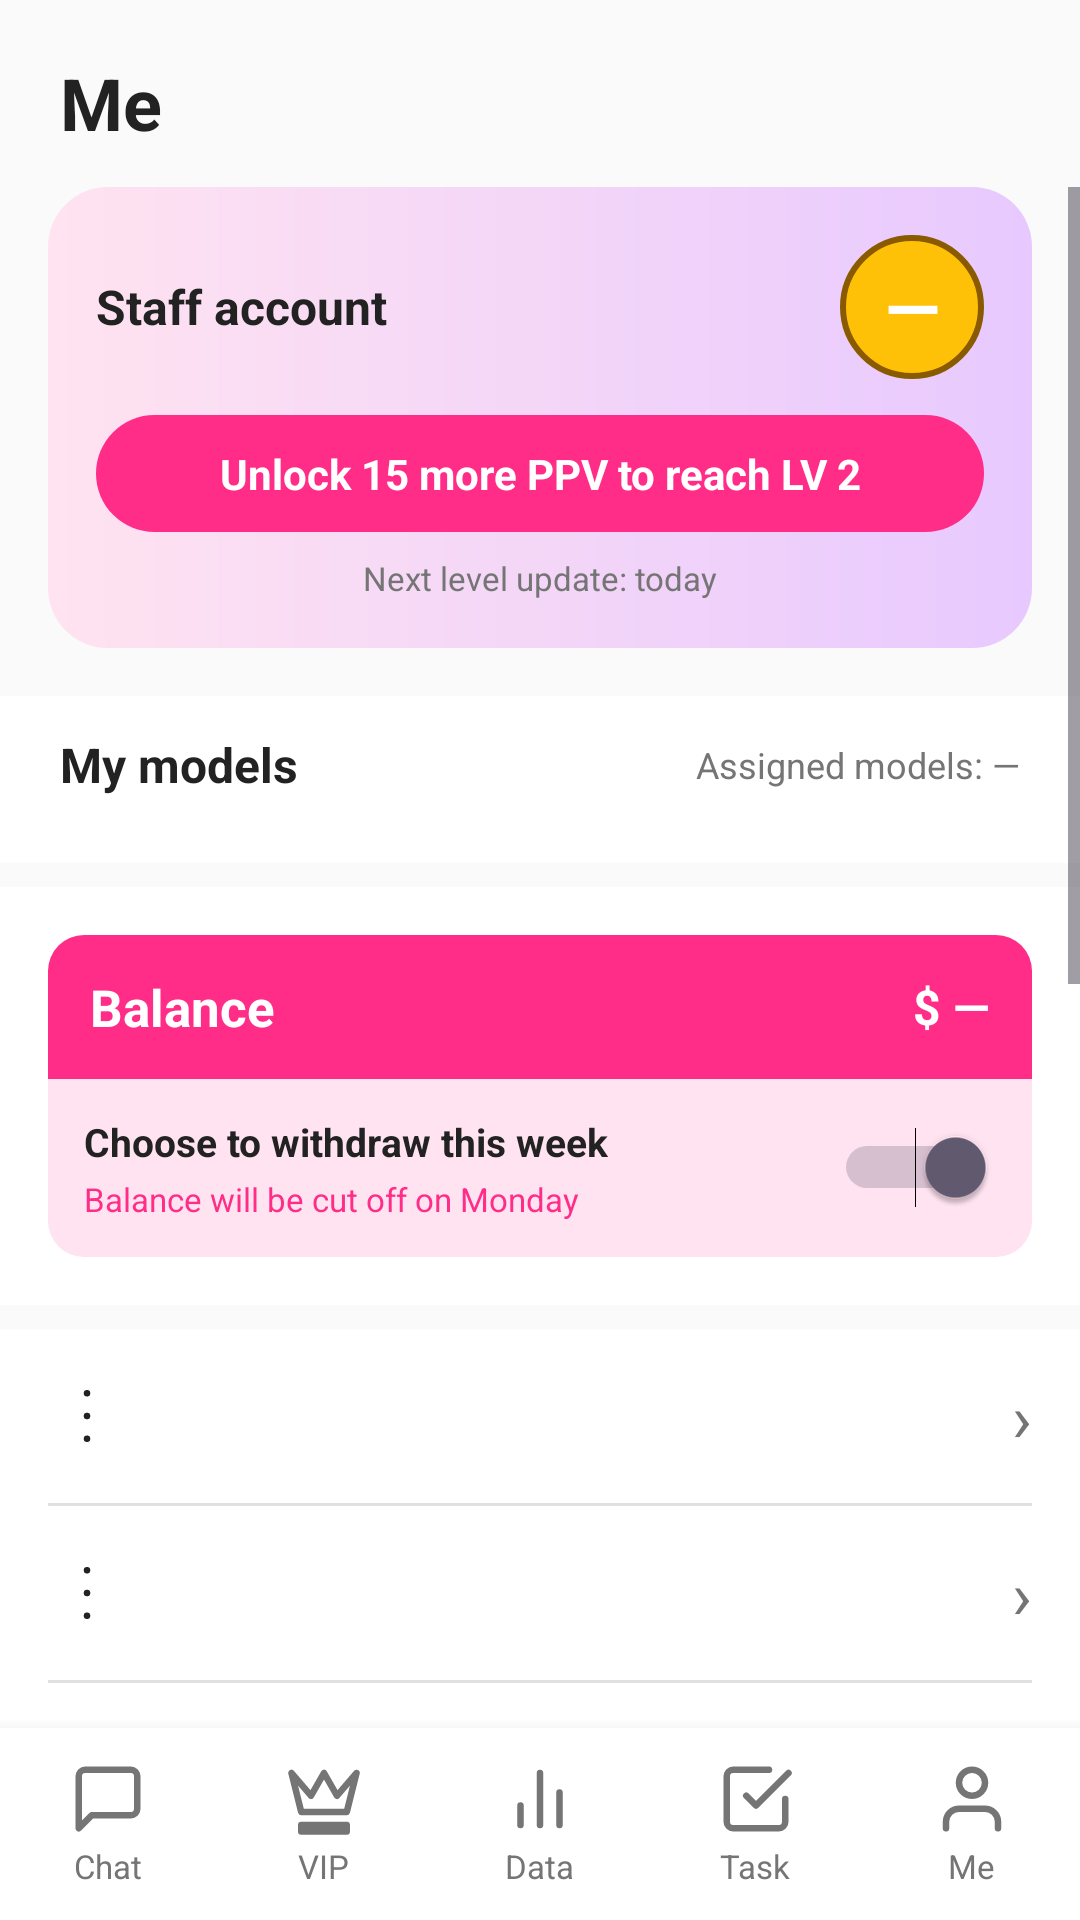

Produce the Android XML layout that renders to this screen, including the resource entries it uses.
<!-- AndroidManifest.xml: application theme Theme.Lovanta -->
<!-- res/layout/activity_me.xml -->
<?xml version="1.0" encoding="utf-8"?>
<LinearLayout xmlns:android="http://schemas.android.com/apk/res/android"
    xmlns:tools="http://schemas.android.com/tools"
    android:id="@+id/main"
    android:layout_width="match_parent"
    android:layout_height="match_parent"
    android:orientation="vertical"
    android:background="@color/lovanta_bg"
    tools:context=".MeActivity">

    <TextView
        android:layout_width="match_parent"
        android:layout_height="wrap_content"
        android:paddingStart="20dp"
        android:paddingTop="18dp"
        android:paddingEnd="20dp"
        android:paddingBottom="12dp"
        android:text="Me"
        android:textColor="@color/lovanta_dark"
        android:textSize="24sp"
        android:textStyle="bold" />

    <ScrollView
        android:layout_width="match_parent"
        android:layout_height="0dp"
        android:layout_weight="1"
        android:clipToPadding="false">

        <LinearLayout
            android:layout_width="match_parent"
            android:layout_height="wrap_content"
            android:orientation="vertical"
            android:paddingBottom="16dp">

            <LinearLayout
                android:layout_width="match_parent"
                android:layout_height="wrap_content"
                android:layout_marginStart="16dp"
                android:layout_marginEnd="16dp"
                android:background="@drawable/bg_me_level"
                android:orientation="vertical"
                android:padding="16dp">

                <LinearLayout
                    android:layout_width="match_parent"
                    android:layout_height="wrap_content"
                    android:gravity="center_vertical"
                    android:orientation="horizontal">
                    <TextView
                        android:id="@+id/tvStaffIdentifier"
                        android:layout_width="0dp"
                        android:layout_height="wrap_content"
                        android:layout_weight="1"
                        android:text="Staff account"
                        android:textColor="@color/lovanta_dark"
                        android:textSize="16sp"
                        android:textStyle="bold" />
                    <TextView
                        android:id="@+id/tvStaffBadge"
                        android:layout_width="48dp"
                        android:layout_height="48dp"
                        android:background="@drawable/bg_level_badge"
                        android:gravity="center"
                        android:text="—"
                        android:textColor="@color/white"
                        android:textSize="24sp"
                        android:textStyle="bold" />
                </LinearLayout>

                <TextView
                    android:id="@+id/tvLevelProgress"
                    android:layout_width="match_parent"
                    android:layout_height="wrap_content"
                    android:layout_marginTop="12dp"
                    android:background="@drawable/bg_me_level_progress"
                    android:gravity="center"
                    android:padding="10dp"
                    android:text="Unlock 15 more PPV to reach LV 2"
                    android:textColor="@color/white"
                    android:textSize="14sp"
                    android:textStyle="bold" />

                <TextView
                    android:id="@+id/tvLevelNextUpdate"
                    android:layout_width="match_parent"
                    android:layout_height="wrap_content"
                    android:layout_marginTop="8dp"
                    android:gravity="center"
                    android:text="Next level update: today"
                    android:textColor="@color/lovanta_gray"
                    android:textSize="11sp" />
            </LinearLayout>

            <LinearLayout
                android:layout_width="match_parent"
                android:layout_height="wrap_content"
                android:layout_marginTop="16dp"
                android:background="@color/lovanta_surface"
                android:orientation="vertical"
                android:paddingTop="12dp"
                android:paddingBottom="12dp">

                <LinearLayout
                    android:layout_width="match_parent"
                    android:layout_height="wrap_content"
                    android:gravity="center_vertical"
                    android:paddingStart="20dp"
                    android:paddingEnd="20dp">
                    <TextView
                        android:layout_width="0dp"
                        android:layout_height="wrap_content"
                        android:layout_weight="1"
                        android:text="My models"
                        android:textColor="@color/lovanta_dark"
                        android:textSize="16sp"
                        android:textStyle="bold" />
                    <TextView
                        android:id="@+id/tvModelCount"
                        android:layout_width="wrap_content"
                        android:layout_height="wrap_content"
                        android:text="Assigned models: —"
                        android:textColor="@color/lovanta_gray"
                        android:textSize="12sp" />
                </LinearLayout>

                <androidx.recyclerview.widget.RecyclerView
                    android:id="@+id/rvMyModels"
                    android:layout_width="match_parent"
                    android:layout_height="wrap_content"
                    android:clipToPadding="false"
                    android:orientation="horizontal"
                    android:paddingStart="16dp"
                    android:paddingTop="10dp"
                    android:paddingEnd="16dp"
                    tools:listitem="@layout/item_story" />
            </LinearLayout>

            <LinearLayout
                android:layout_width="match_parent"
                android:layout_height="wrap_content"
                android:layout_marginTop="8dp"
                android:background="@color/lovanta_surface"
                android:orientation="vertical"
                android:padding="16dp">

                <LinearLayout
                    android:layout_width="match_parent"
                    android:layout_height="48dp"
                    android:background="@drawable/bg_me_balance_header"
                    android:gravity="center_vertical"
                    android:paddingStart="14dp"
                    android:paddingEnd="14dp">
                    <TextView
                        android:layout_width="0dp"
                        android:layout_height="wrap_content"
                        android:layout_weight="1"
                        android:text="Balance"
                        android:textColor="@color/white"
                        android:textSize="17sp"
                        android:textStyle="bold" />
                    <TextView
                        android:id="@+id/tvBalance"
                        android:layout_width="wrap_content"
                        android:layout_height="wrap_content"
                        android:text="$ —"
                        android:textColor="@color/white"
                        android:textSize="16sp"
                        android:textStyle="bold" />
                </LinearLayout>

                <LinearLayout
                    android:layout_width="match_parent"
                    android:layout_height="wrap_content"
                    android:background="@drawable/bg_me_balance_body"
                    android:gravity="center_vertical"
                    android:padding="12dp">
                    <LinearLayout
                        android:layout_width="0dp"
                        android:layout_height="wrap_content"
                        android:layout_weight="1"
                        android:orientation="vertical">
                        <TextView
                            android:layout_width="wrap_content"
                            android:layout_height="wrap_content"
                            android:text="Choose to withdraw this week"
                            android:textColor="@color/lovanta_dark"
                            android:textSize="13sp"
                            android:textStyle="bold" />
                        <TextView
                            android:layout_width="wrap_content"
                            android:layout_height="wrap_content"
                            android:layout_marginTop="3dp"
                            android:text="Balance will be cut off on Monday"
                            android:textColor="@color/lovanta_pink"
                            android:textSize="11sp" />
                    </LinearLayout>
                    <Switch
                        android:id="@+id/switchWithdraw"
                        android:layout_width="wrap_content"
                        android:layout_height="wrap_content"
                        android:checked="true"
                        android:contentDescription="Choose weekly withdrawal" />
                </LinearLayout>
            </LinearLayout>

            <LinearLayout
                android:id="@+id/accountOptions"
                android:layout_width="match_parent"
                android:layout_height="wrap_content"
                android:layout_marginTop="8dp"
                android:background="@color/lovanta_surface"
                android:orientation="vertical"
                android:paddingStart="16dp"
                android:paddingEnd="16dp">
                <include android:id="@+id/optionAdmin" layout="@layout/item_profile_option" />
                <View style="@style/ProfileOptionDivider" />
                <include android:id="@+id/optionReceiving" layout="@layout/item_profile_option" />
                <View style="@style/ProfileOptionDivider" />
                <include android:id="@+id/optionEarning" layout="@layout/item_profile_option" />
                <View style="@style/ProfileOptionDivider" />
                <include android:id="@+id/optionPayroll" layout="@layout/item_profile_option" />
                <View style="@style/ProfileOptionDivider" />
                <include android:id="@+id/optionSalary" layout="@layout/item_profile_option" />
                <View style="@style/ProfileOptionDivider" />
                <include android:id="@+id/optionData" layout="@layout/item_profile_option" />
                <View style="@style/ProfileOptionDivider" />
                <include android:id="@+id/optionDeduction" layout="@layout/item_profile_option" />
            </LinearLayout>

            <LinearLayout
                android:id="@+id/appOptions"
                android:layout_width="match_parent"
                android:layout_height="wrap_content"
                android:layout_marginTop="8dp"
                android:background="@color/lovanta_surface"
                android:orientation="vertical"
                android:paddingStart="16dp"
                android:paddingEnd="16dp">
                <include android:id="@+id/optionVersion" layout="@layout/item_profile_option" />
                <View style="@style/ProfileOptionDivider" />
                <include android:id="@+id/optionSkin" layout="@layout/item_profile_option" />
                <View style="@style/ProfileOptionDivider" />
                <include android:id="@+id/optionLogout" layout="@layout/item_profile_option" />
            </LinearLayout>
        </LinearLayout>
    </ScrollView>

    <include layout="@layout/bottom_navigation" />
</LinearLayout>
<!-- res/layout/item_story.xml (included above) -->
<?xml version="1.0" encoding="utf-8"?>
<LinearLayout xmlns:android="http://schemas.android.com/apk/res/android"
    android:layout_width="80dp"
    android:layout_height="wrap_content"
    android:orientation="vertical"
    android:gravity="center"
    android:clickable="true"
    android:focusable="true"
    android:background="?attr/selectableItemBackground"
    android:padding="4dp"
    android:layout_marginEnd="8dp">

    <FrameLayout
        android:layout_width="68dp"
        android:layout_height="68dp"
        android:background="@drawable/bg_model_story_frame"
        android:padding="3dp">

        <ImageView
            android:id="@+id/ivAvatar"
            android:layout_width="match_parent"
            android:layout_height="match_parent"
            android:src="@drawable/ic_person"
            android:background="@drawable/bg_model_avatar"
            android:padding="12dp"
            android:tint="@color/lovanta_pink"
            android:clipToOutline="true"
            android:contentDescription="Model profile" />
    </FrameLayout>

    <TextView
        android:id="@+id/tvName"
        android:layout_width="match_parent"
        android:layout_height="wrap_content"
        android:layout_marginTop="4dp"
        android:text="Model"
        android:textColor="@color/lovanta_dark"
        android:textSize="11sp"
        android:textStyle="bold"
        android:gravity="center"
        android:maxLines="1"
        android:ellipsize="end" />

</LinearLayout>
<!-- res/layout/item_profile_option.xml (included above) -->
<?xml version="1.0" encoding="utf-8"?>
<LinearLayout xmlns:android="http://schemas.android.com/apk/res/android"
    android:layout_width="match_parent"
    android:layout_height="wrap_content"
    android:gravity="center_vertical"
    android:minHeight="58dp"
    android:orientation="horizontal">
    <ImageView
        android:id="@+id/ivOptionIcon"
        android:layout_width="26dp"
        android:layout_height="26dp"
        android:src="@drawable/ic_more_vert"
        android:tint="@color/lovanta_dark"
        android:contentDescription="" />
    <TextView
        android:id="@+id/tvOptionTitle"
        android:layout_width="0dp"
        android:layout_height="wrap_content"
        android:layout_marginStart="14dp"
        android:layout_weight="1"
        android:textColor="@color/lovanta_dark"
        android:textSize="14sp" />
    <TextView
        android:id="@+id/tvOptionTrailing"
        android:layout_width="wrap_content"
        android:layout_height="wrap_content"
        android:text="›"
        android:textColor="@color/lovanta_gray"
        android:textSize="22sp" />
</LinearLayout>
<!-- res/layout/bottom_navigation.xml (included above) -->
<?xml version="1.0" encoding="utf-8"?>
<LinearLayout xmlns:android="http://schemas.android.com/apk/res/android"
    android:id="@+id/bottomNavigation"
    android:layout_width="match_parent"
    android:layout_height="64dp"
    android:orientation="horizontal"
    android:background="@color/lovanta_surface"
    android:elevation="8dp"
    android:gravity="center_vertical">

    <LinearLayout
        android:id="@+id/navChat"
        android:layout_width="0dp"
        android:layout_height="match_parent"
        android:layout_weight="1"
        android:orientation="vertical"
        android:gravity="center"
        android:clickable="true"
        android:focusable="true"
        android:background="?attr/selectableItemBackground">
        <ImageView
            android:layout_width="26dp"
            android:layout_height="26dp"
            android:src="@drawable/ic_tab_chat"
            android:tint="@color/lovanta_gray"
            android:contentDescription="Chat" />
        <TextView
            android:layout_width="wrap_content"
            android:layout_height="wrap_content"
            android:text="Chat"
            android:textColor="@color/lovanta_gray"
            android:textSize="11sp"
            android:layout_marginTop="2dp" />
    </LinearLayout>

    <LinearLayout
        android:id="@+id/navVip"
        android:layout_width="0dp"
        android:layout_height="match_parent"
        android:layout_weight="1"
        android:orientation="vertical"
        android:gravity="center"
        android:clickable="true"
        android:focusable="true"
        android:background="?attr/selectableItemBackground">
        <ImageView
            android:layout_width="26dp"
            android:layout_height="26dp"
            android:src="@drawable/ic_tab_vip"
            android:tint="@color/lovanta_gray"
            android:contentDescription="VIP subscribers" />
        <TextView
            android:layout_width="wrap_content"
            android:layout_height="wrap_content"
            android:text="VIP"
            android:textColor="@color/lovanta_gray"
            android:textSize="11sp"
            android:layout_marginTop="2dp" />
    </LinearLayout>

    <LinearLayout
        android:id="@+id/navData"
        android:layout_width="0dp"
        android:layout_height="match_parent"
        android:layout_weight="1"
        android:orientation="vertical"
        android:gravity="center"
        android:clickable="true"
        android:focusable="true"
        android:background="?attr/selectableItemBackground">
        <ImageView
            android:layout_width="26dp"
            android:layout_height="26dp"
            android:src="@drawable/ic_tab_data"
            android:tint="@color/lovanta_gray"
            android:contentDescription="Data" />
        <TextView
            android:layout_width="wrap_content"
            android:layout_height="wrap_content"
            android:text="Data"
            android:textColor="@color/lovanta_gray"
            android:textSize="11sp"
            android:layout_marginTop="2dp" />
    </LinearLayout>

    <LinearLayout
        android:id="@+id/navTask"
        android:layout_width="0dp"
        android:layout_height="match_parent"
        android:layout_weight="1"
        android:orientation="vertical"
        android:gravity="center"
        android:clickable="true"
        android:focusable="true"
        android:background="?attr/selectableItemBackground">
        <ImageView
            android:layout_width="26dp"
            android:layout_height="26dp"
            android:src="@drawable/ic_tab_task"
            android:tint="@color/lovanta_gray"
            android:contentDescription="Task" />
        <TextView
            android:layout_width="wrap_content"
            android:layout_height="wrap_content"
            android:text="Task"
            android:textColor="@color/lovanta_gray"
            android:textSize="11sp"
            android:layout_marginTop="2dp" />
    </LinearLayout>

    <LinearLayout
        android:id="@+id/navMe"
        android:layout_width="0dp"
        android:layout_height="match_parent"
        android:layout_weight="1"
        android:orientation="vertical"
        android:gravity="center"
        android:clickable="true"
        android:focusable="true"
        android:background="?attr/selectableItemBackground">
        <ImageView
            android:layout_width="26dp"
            android:layout_height="26dp"
            android:src="@drawable/ic_tab_me"
            android:tint="@color/lovanta_gray"
            android:contentDescription="Me" />
        <TextView
            android:layout_width="wrap_content"
            android:layout_height="wrap_content"
            android:text="Me"
            android:textColor="@color/lovanta_gray"
            android:textSize="11sp"
            android:layout_marginTop="2dp" />
    </LinearLayout>
</LinearLayout>
<!-- resources referenced by this layout -->
<resources>
  <color name="lovanta_bg">#FAFAFA</color>
  <color name="lovanta_dark">#222222</color>
  <color name="lovanta_gray">#757575</color>
  <color name="lovanta_pink">#FF2D88</color>
  <color name="lovanta_surface">#FFFFFF</color>
  <color name="white">#FFFFFFFF</color>
  <!-- drawable bg_level_badge (drawable) -->
  <?xml version="1.0" encoding="utf-8"?>
  <shape xmlns:android="http://schemas.android.com/apk/res/android"
      android:shape="oval">
      <solid android:color="@color/lovanta_yellow" />
      <stroke android:width="2dp" android:color="@color/lovanta_yellow_dark" />
  </shape>
  <!-- drawable bg_me_balance_body (drawable) -->
  <?xml version="1.0" encoding="utf-8"?>
  <shape xmlns:android="http://schemas.android.com/apk/res/android"
      android:shape="rectangle">
      <solid android:color="@color/lovanta_pink_light" />
      <corners android:bottomLeftRadius="12dp" android:bottomRightRadius="12dp" />
  </shape>
  <!-- drawable bg_me_balance_header (drawable) -->
  <?xml version="1.0" encoding="utf-8"?>
  <shape xmlns:android="http://schemas.android.com/apk/res/android"
      android:shape="rectangle">
      <solid android:color="@color/lovanta_pink" />
      <corners android:topLeftRadius="12dp" android:topRightRadius="12dp" />
  </shape>
  <!-- drawable bg_me_level (drawable) -->
  <?xml version="1.0" encoding="utf-8"?>
  <shape xmlns:android="http://schemas.android.com/apk/res/android"
      android:shape="rectangle">
      <gradient
          android:angle="0"
          android:startColor="@color/lovanta_pink_light"
          android:endColor="#E8C9FF" />
      <corners android:radius="20dp" />
  </shape>
  <!-- drawable bg_me_level_progress (drawable) -->
  <?xml version="1.0" encoding="utf-8"?>
  <shape xmlns:android="http://schemas.android.com/apk/res/android"
      android:shape="rectangle">
      <solid android:color="@color/lovanta_pink" />
      <corners android:radius="20dp" />
  </shape>
  <!-- drawable bg_model_avatar (drawable) -->
  <?xml version="1.0" encoding="utf-8"?>
  <shape xmlns:android="http://schemas.android.com/apk/res/android"
      android:shape="rectangle">
      <solid android:color="@color/lovanta_pink_light" />
      <corners android:radius="11dp" />
  </shape>
  <!-- drawable bg_model_story_frame (drawable) -->
  <?xml version="1.0" encoding="utf-8"?>
  <shape xmlns:android="http://schemas.android.com/apk/res/android"
      android:shape="rectangle">
      <solid android:color="@color/lovanta_surface" />
      <stroke android:width="2dp" android:color="@color/lovanta_pink" />
      <corners android:radius="14dp" />
  </shape>
  <!-- drawable ic_tab_data (drawable) -->
  <vector xmlns:android="http://schemas.android.com/apk/res/android"
      android:width="28dp"
      android:height="28dp"
      android:viewportWidth="24"
      android:viewportHeight="24">
    <path
        android:strokeColor="#757575"
        android:strokeWidth="2"
        android:strokeLineCap="round"
        android:strokeLineJoin="round"
        android:fillColor="@android:color/transparent"
        android:pathData="M18 20V10 M12 20V4 M6 20v-6"/>
  </vector>
  <style name="ProfileOptionDivider">
          <item name="android:layout_width">match_parent</item>
          <item name="android:layout_height">1dp</item>
          <item name="android:background">@color/lovanta_border</item>
      </style>
  <style name="Theme.Lovanta" parent="Base.Theme.Lovanta" />
  <color name="lovanta_yellow">#FFC107</color>
  <color name="lovanta_yellow_dark">#8A5A00</color>
  <color name="lovanta_pink_light">#FFE3F0</color>
  <color name="lovanta_border">#E0E0E0</color>
  <style name="Base.Theme.Lovanta" parent="Theme.Material3.DayNight.NoActionBar">
          
          
      </style>
</resources>
